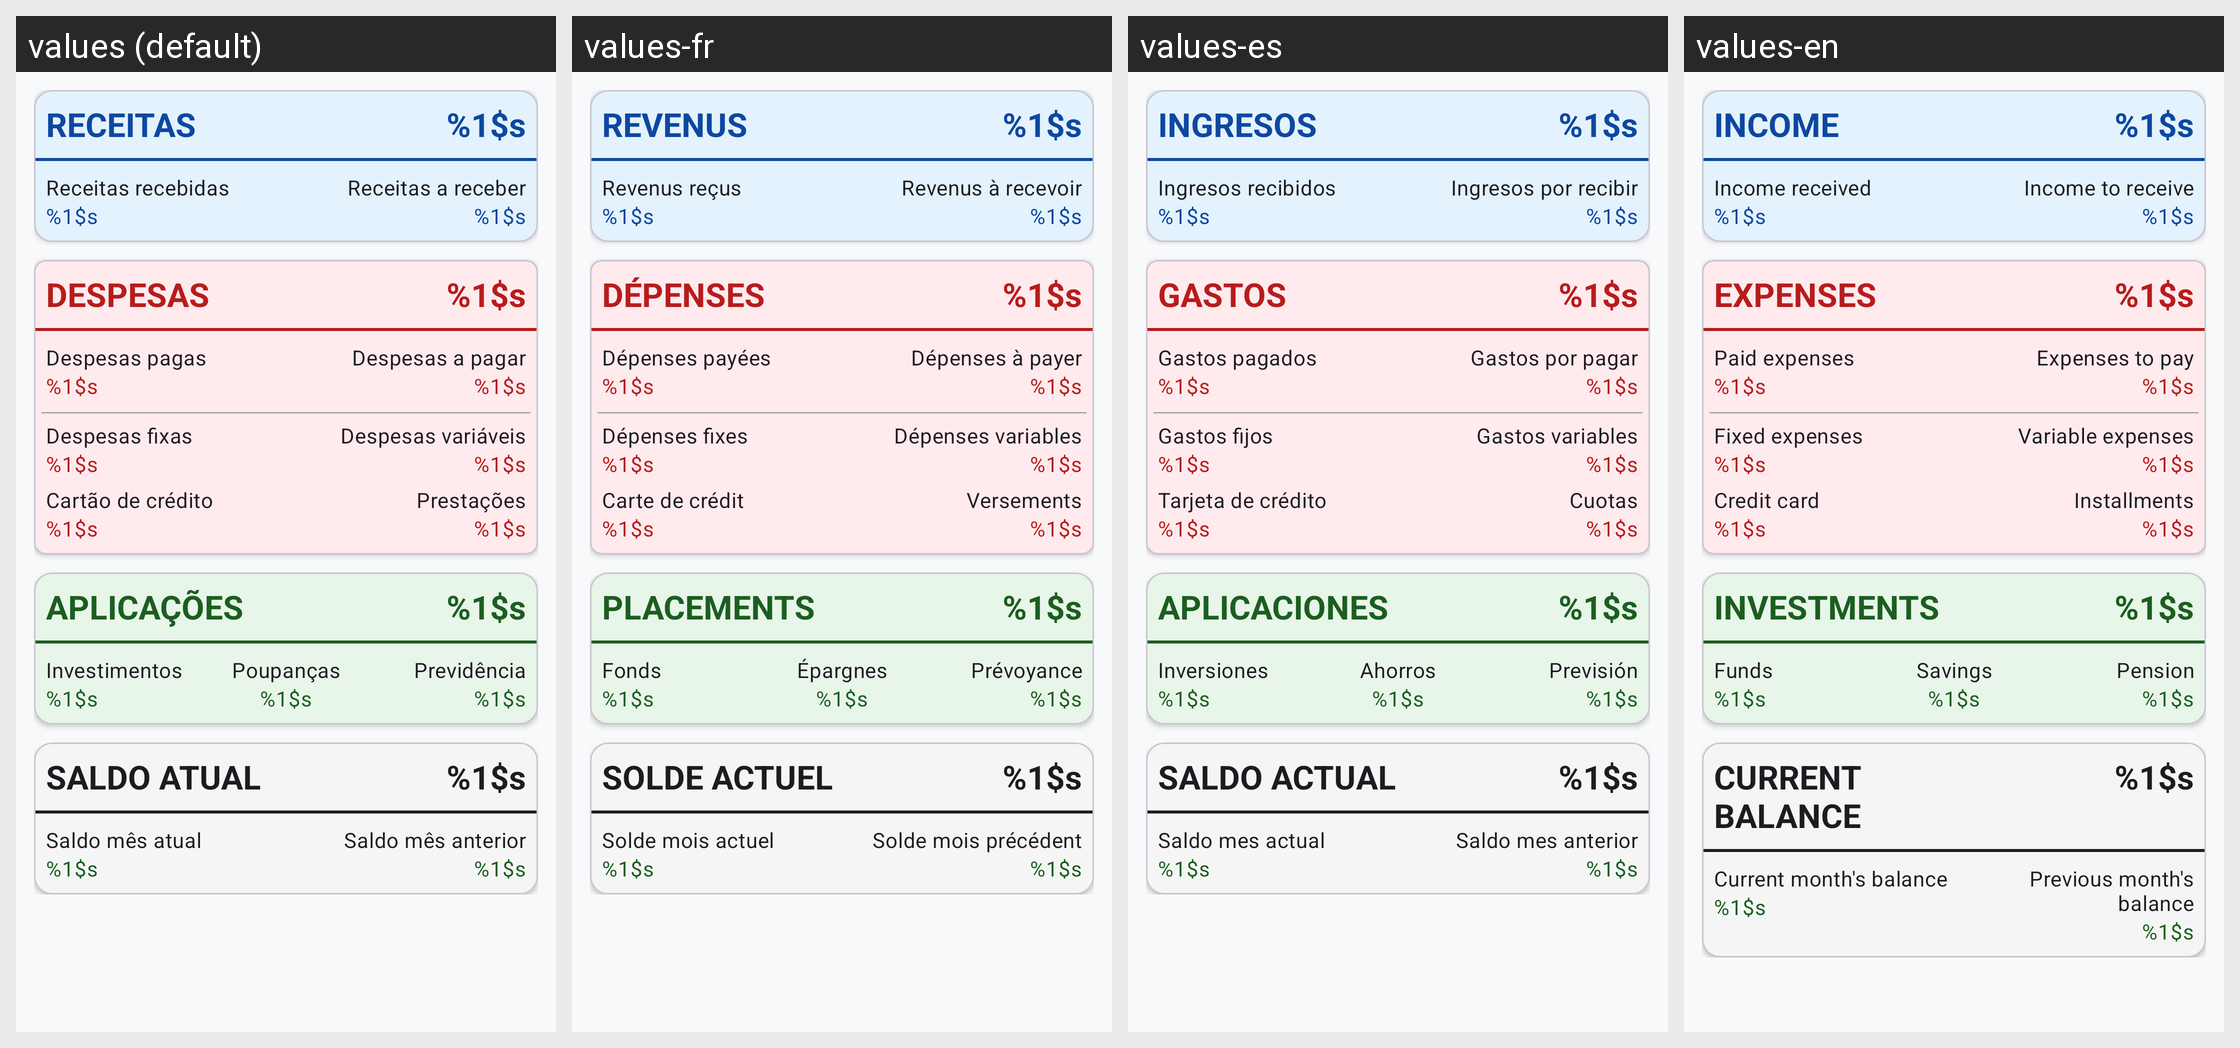

Here is an Android app screen in its default locale and in the app's own translations. Write out the translated-string differences for the strings that appear on this screen.
Android screen res/layout/resumo_por_tipo.xml rendered under 4 locales, left to right: values (default), values-fr, values-es, values-en. Device: Nexus 5 (rendered at 1080×1920; each locale shown at half size, 540×960, under a caption strip naming it); theme Theme.MinhasContas.
Strings drawn on this screen, with the default value and each locale's value (text and hints the layout hard-codes, and strings that could not be matched under every locale, appear in the picture but are not listed):

linha_receita
  values: RECEITAS
  values-fr: REVENUS
  values-es: INGRESOS
  values-en: INCOME

zero
  values: %1$s
  values-fr: %1$s
  values-es: %1$s
  values-en: %1$s

resumo_recebidas
  values: Receitas recebidas
  values-fr: Revenus reçus
  values-es: Ingresos recibidos
  values-en: Income received

resumo_areceber
  values: Receitas a receber
  values-fr: Revenus à recevoir
  values-es: Ingresos por recibir
  values-en: Income to receive

linha_despesa
  values: DESPESAS
  values-fr: DÉPENSES
  values-es: GASTOS
  values-en: EXPENSES

resumo_pagas
  values: Despesas pagas
  values-fr: Dépenses payées
  values-es: Gastos pagados
  values-en: Paid expenses

resumo_faltam
  values: Despesas a pagar
  values-fr: Dépenses à payer
  values-es: Gastos por pagar
  values-en: Expenses to pay

linha_despFixa
  values: Despesas fixas
  values-fr: Dépenses fixes
  values-es: Gastos fijos
  values-en: Fixed expenses

linha_despVar
  values: Despesas variáveis
  values-fr: Dépenses variables
  values-es: Gastos variables
  values-en: Variable expenses

linha_cartao
  values: Cartão de crédito
  values-fr: Carte de crédit
  values-es: Tarjeta de crédito
  values-en: Credit card

linha_prestacoes
  values: Prestações
  values-fr: Versements
  values-es: Cuotas
  values-en: Installments

linha_aplicacoes
  values: APLICAÇÕES
  values-fr: PLACEMENTS
  values-es: APLICACIONES
  values-en: INVESTMENTS

linha_fundos
  values: Investimentos
  values-fr: Fonds
  values-es: Inversiones
  values-en: Funds

linha_poupanca
  values: Poupanças
  values-fr: Épargnes
  values-es: Ahorros
  values-en: Savings

linha_previdencia
  values: Previdência
  values-fr: Prévoyance
  values-es: Previsión
  values-en: Pension

linha_saldo
  values: SALDO ATUAL
  values-fr: SOLDE ACTUEL
  values-es: SALDO ACTUAL
  values-en: CURRENT BALANCE

resumo_saldo
  values: Saldo mês atual
  values-fr: Solde mois actuel
  values-es: Saldo mes actual
  values-en: Current month's balance

resumo_mes_anterior
  values: Saldo mês anterior
  values-fr: Solde mois précédent
  values-es: Saldo mes anterior
  values-en: Previous month's balance
